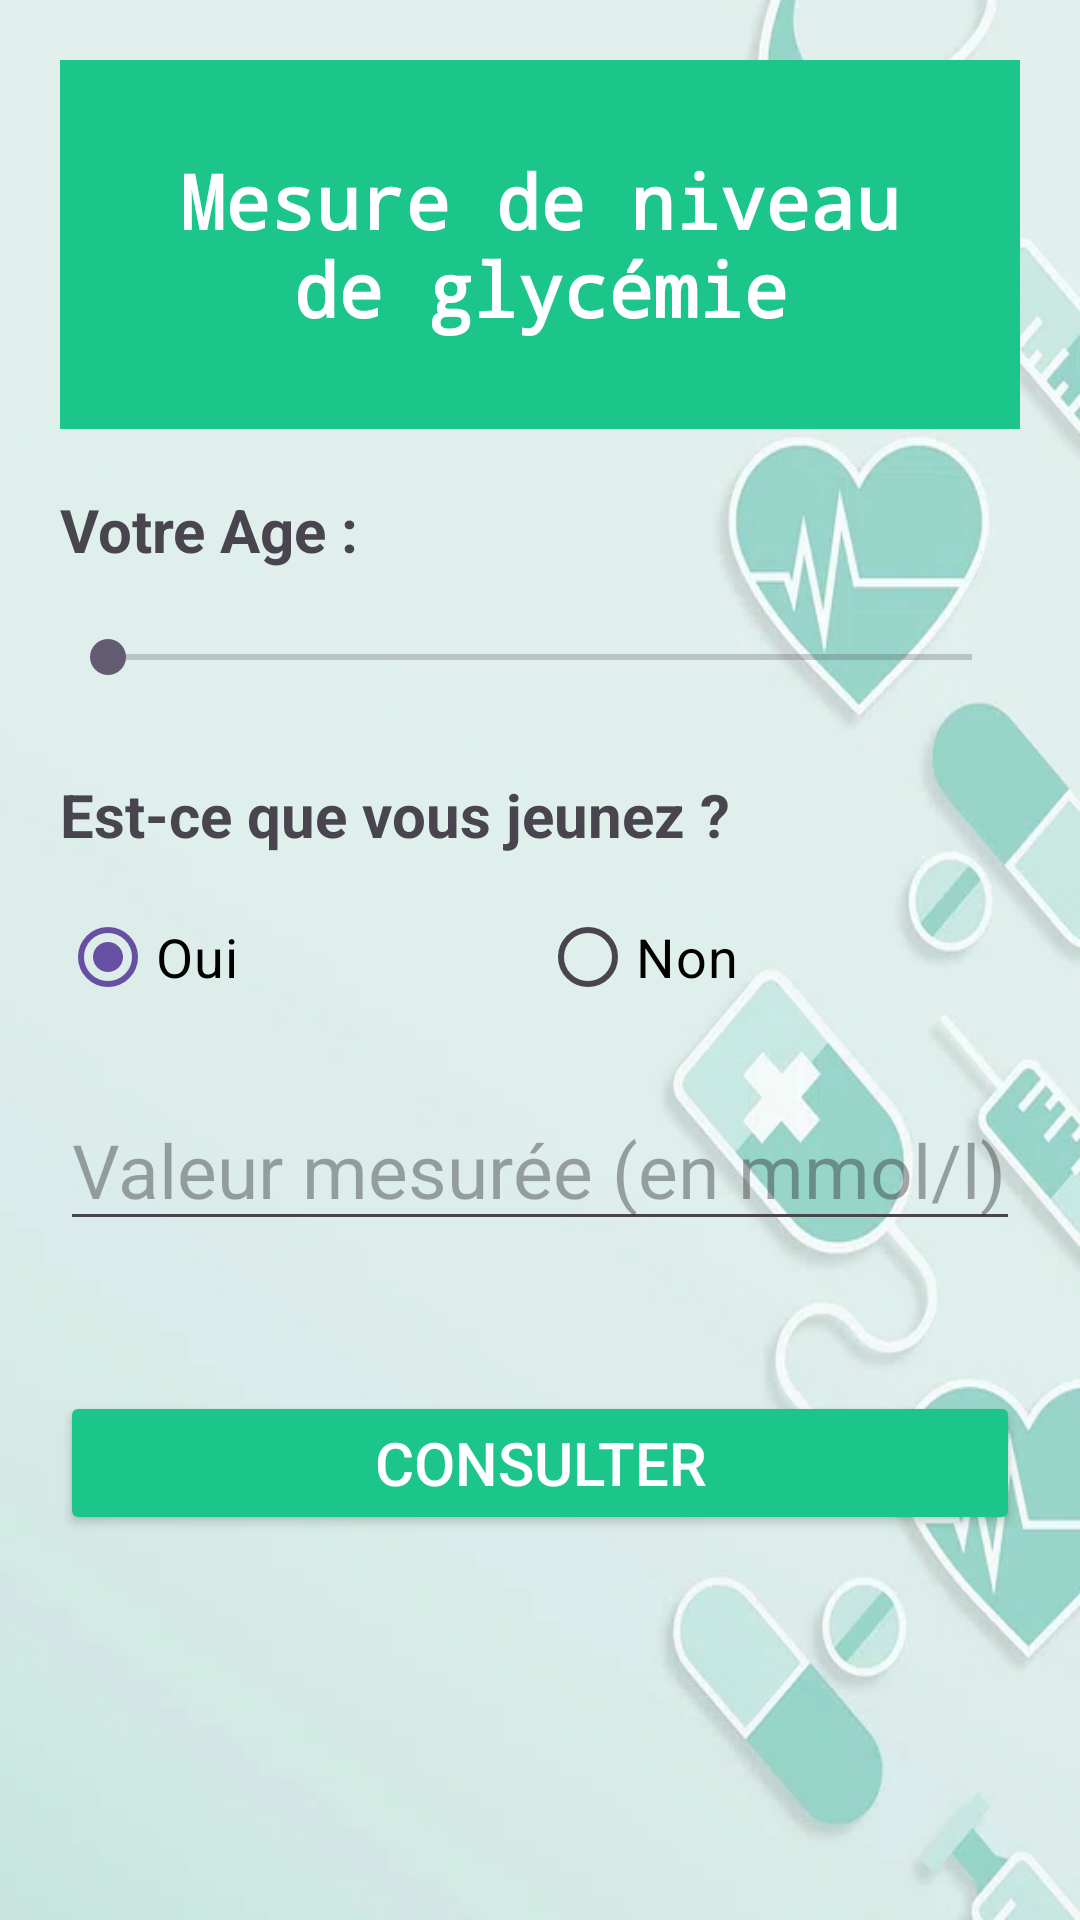

Produce the Android XML layout that renders to this screen, including the resource entries it uses.
<!-- AndroidManifest.xml: application theme Theme.Mesure_Glycemie -->
<!-- res/layout/activity_main.xml -->
<?xml version="1.0" encoding="utf-8"?>
<LinearLayout xmlns:android="http://schemas.android.com/apk/res/android"
    xmlns:app="http://schemas.android.com/apk/res-auto"
    xmlns:tools="http://schemas.android.com/tools"
    android:layout_width="match_parent"
    android:layout_height="match_parent"
    android:orientation="vertical"
    tools:context=".vue.MainActivity"
    android:padding = "20dp"
    android:background="@drawable/app_background"
    >

    <TextView
        android:layout_width="match_parent"
        android:layout_height="wrap_content"
        android:layout_gravity="center"
        android:background="#1CC58A"
        android:fontFamily="monospace"
        android:gravity="center"
        android:padding="30dp"
        android:text="Mesure de niveau de glycémie"
        android:textAllCaps="false"
        android:textColor="@color/white"
        android:textSize="25sp"
        android:textStyle="bold"
        app:layout_constraintBottom_toBottomOf="parent"
        app:layout_constraintEnd_toEndOf="parent"
        app:layout_constraintStart_toStartOf="parent"
        app:layout_constraintTop_toTopOf="parent" />

    <TextView
        android:id="@+id/TVAge"
        android:layout_width="match_parent"
        android:layout_height="wrap_content"
        android:layout_marginTop="20dp"
        android:text="Votre Age : "
        android:textSize="20sp"
        android:textStyle="bold" />

    <SeekBar
        android:id="@+id/sbAge"
        android:layout_width="match_parent"
        android:layout_height="wrap_content"
        android:layout_marginTop="20dp"
        android:max="120" />

    <TextView
        android:layout_width="match_parent"
        android:layout_height="wrap_content"
        android:text="Est-ce que vous jeunez ? "
        android:textSize="20sp"
        android:textStyle="bold"
        android:layout_marginTop="30dp" />

    <RadioGroup
        android:layout_width="match_parent"
        android:layout_height="wrap_content"
        android:orientation="horizontal"
        android:layout_marginTop="10dp">
        <RadioButton
            android:id="@+id/BtnOui"
            android:layout_width="0dp"
            android:layout_height="48dp"
            android:layout_weight="1"
            android:checked="true"
            android:text="Oui"
            android:textColor="@color/black"
            android:textSize="18sp"/>
        <RadioButton
            android:id="@+id/BtnNon"
            android:layout_width="0dp"
            android:layout_height="48dp"
            android:layout_weight="1"
            android:checked="false"
            android:text="Non"
            android:textColor="@color/black"
            android:textSize="18sp"/>
    </RadioGroup>

    <EditText
        android:id="@+id/ETValMes"
        android:layout_width="match_parent"
        android:layout_height="wrap_content"
        android:layout_marginTop="20dp"
        android:textSize="25sp"
        android:hint="Valeur mesurée (en mmol/l)"
        android:inputType = "numberDecimal" />

    <Button
        android:id="@+id/BtnConsulter"
        android:layout_width="match_parent"
        android:layout_height="wrap_content"
        android:layout_marginTop="50dp"
        android:backgroundTint="#1CC58A"
        android:text="Consulter"
        android:textColor="@color/white"
        android:textSize="20sp"
        android:onClick="calculer" />

    <TextView
        android:id="@+id/text"
        android:layout_width="match_parent"
        android:layout_height="wrap_content" />
</LinearLayout>
<!-- resources referenced by this layout -->
<resources>
  <color name="black">#FF000000</color>
  <color name="white">#FFFFFFFF</color>
  <!-- drawable app_background: png bitmap (drawable, 159827 bytes) -->
  <style name="Theme.Mesure_Glycemie" parent="Base.Theme.Mesure_Glycemie" />
  <style name="Base.Theme.Mesure_Glycemie" parent="Theme.Material3.DayNight.NoActionBar">
          
          
      </style>
</resources>
